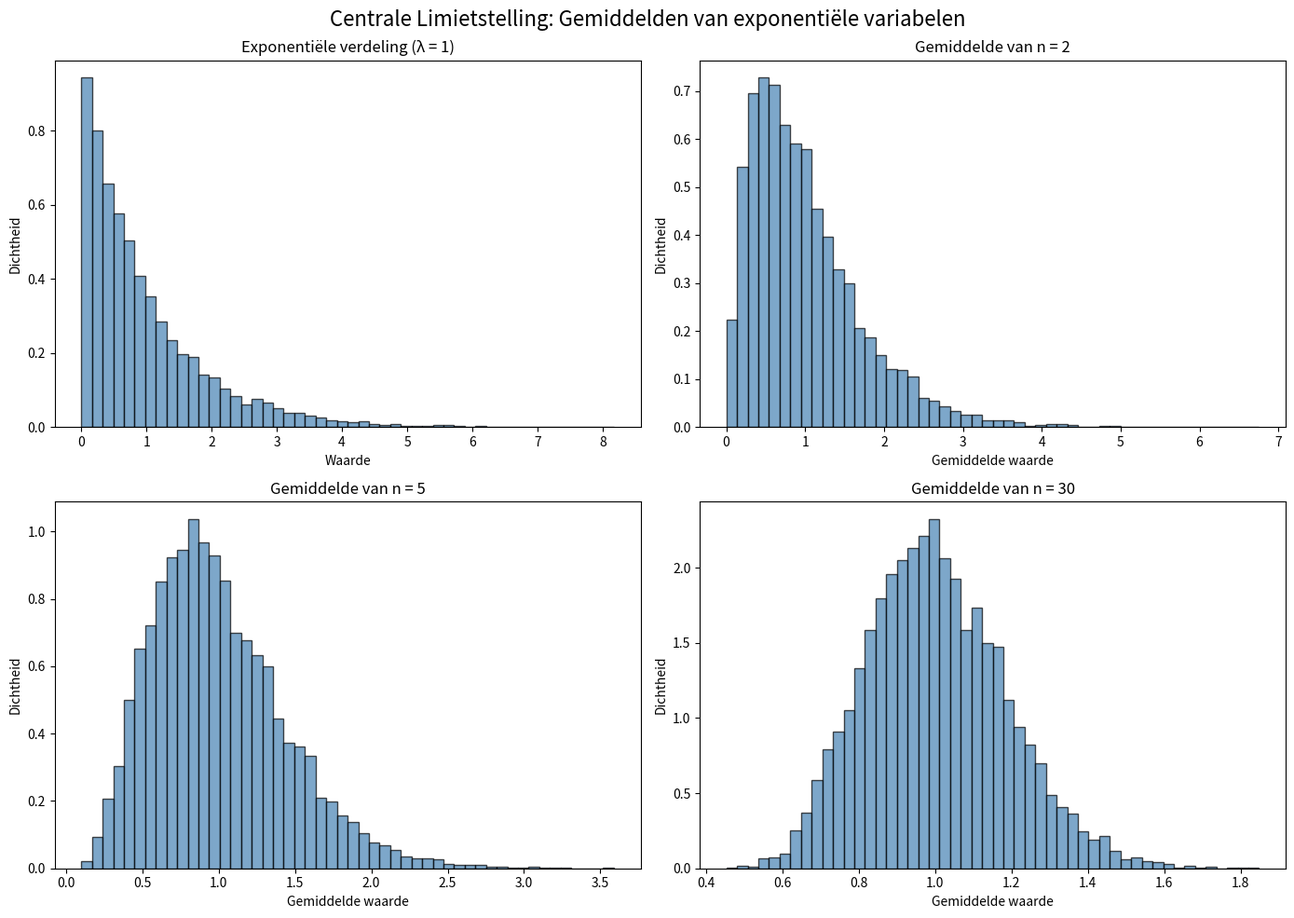

Python code for this plot:
import numpy as np
import matplotlib.pyplot as plt
from scipy import stats

np.set_printoptions(precision=4, suppress=True)
np.random.seed(42)

print("Libraries geladen!")

# Demonstreer de centrale limietstelling met een exponentiële verdeling (die scheef is, niet normaal).
# 1. Trek 10000 samples uit Exp(lambda = 1) en plot het histogram
# 2. Trek 10000 keer het gemiddelde van n = 2 exponentiële samples, plot histogram
# 3. Herhaal voor n = 5, 10, 30
# 4. Observeer hoe de verdeling steeds normaler wordt

np.set_printoptions(precision=4, suppress=True)
np.random.seed(42)

# Parameters
n_samples = 10000
lambda_exp = 1
scale = 1 / lambda_exp

# Maak een figuur met subplots
fig, axes = plt.subplots(2, 2, figsize=(14, 10))

# Plot 1: Enkele exponentiële verdeling
samples_single = np.random.exponential(scale, n_samples)
axes[0, 0].hist(samples_single, bins=50, density=True, alpha=0.7, color='steelblue', edgecolor='black')
axes[0, 0].set_title(f'Exponentiële verdeling (λ = {lambda_exp})')
axes[0, 0].set_xlabel('Waarde')
axes[0, 0].set_ylabel('Dichtheid')

# Plot 2: Gemiddelde van n = 2 exponentiële variabelen
samples_2 = np.random.exponential(scale, (n_samples, 2))
means_2 = np.mean(samples_2, axis=1)
axes[0, 1].hist(means_2, bins=50, density=True, alpha=0.7, color='steelblue', edgecolor='black')
axes[0, 1].set_title(f'Gemiddelde van n = 2')
axes[0, 1].set_xlabel('Gemiddelde waarde')
axes[0, 1].set_ylabel('Dichtheid')

# Plot 3: Gemiddelde van n = 5 exponentiële variabelen
samples_5 = np.random.exponential(scale, (n_samples, 5))
means_5 = np.mean(samples_5, axis=1)
axes[1, 0].hist(means_5, bins=50, density=True, alpha=0.7, color='steelblue', edgecolor='black')
axes[1, 0].set_title(f'Gemiddelde van n = 5')
axes[1, 0].set_xlabel('Gemiddelde waarde')
axes[1, 0].set_ylabel('Dichtheid')

# Plot 4: Gemiddelde van n = 30 exponentiële variabelen
samples_30 = np.random.exponential(scale, (n_samples, 30))
means_30 = np.mean(samples_30, axis=1)
axes[1, 1].hist(means_30, bins=50, density=True, alpha=0.7, color='steelblue', edgecolor='black')
axes[1, 1].set_title(f'Gemiddelde van n = 30')
axes[1, 1].set_xlabel('Gemiddelde waarde')
axes[1, 1].set_ylabel('Dichtheid')

plt.suptitle('Centrale Limietstelling: Gemiddelden van exponentiële variabelen', fontsize=16)
plt.tight_layout()
plt.show()
